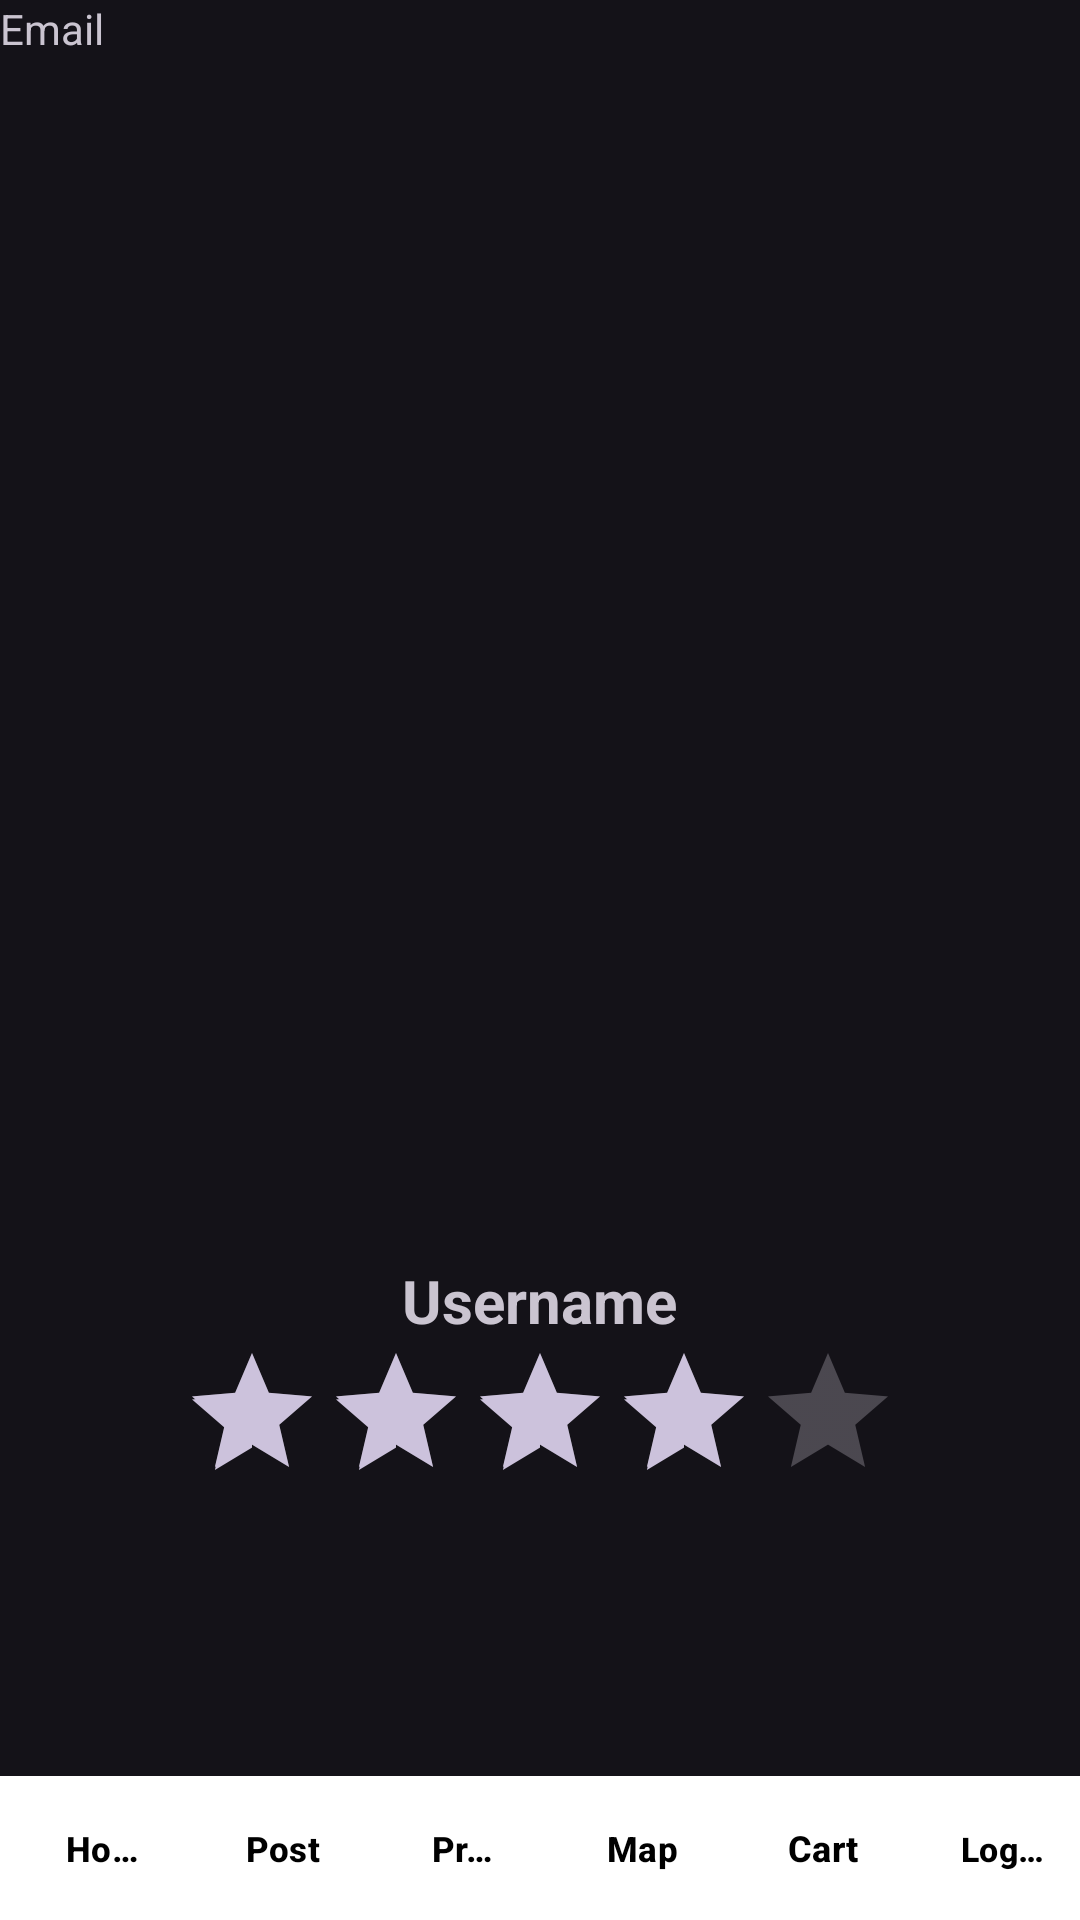

Reconstruct the res/layout file that produces this screen, plus the resources it refers to.
<!-- AndroidManifest.xml: application theme Theme.Material3.Dark -->
<!-- res/layout/activity_profile.xml -->
<?xml version="1.0" encoding="utf-8"?>
<RelativeLayout xmlns:android="http://schemas.android.com/apk/res/android"
    android:layout_width="match_parent"
    android:layout_height="match_parent"
    xmlns:app="http://schemas.android.com/apk/res-auto">

    
    <ImageView
        android:id="@+id/user_image"
        android:layout_width="200dp"
        android:layout_height="200dp"
        android:layout_centerInParent="true"
        android:background="@drawable/rounded_corners"
        android:src="@drawable/default_user_image" />

    
    <TextView
        android:id="@+id/username"
        android:layout_width="wrap_content"
        android:layout_height="wrap_content"
        android:layout_below="@id/user_image"
        android:layout_centerHorizontal="true"
        android:textSize="20sp"
        android:textStyle="bold"
        android:text="Username"/>

    
    <TextView
        android:id="@+id/user_details"
        android:layout_width="wrap_content"
        android:layout_height="wrap_content"
        android:text="@string/email" />

    <RatingBar
        android:id="@+id/rating"
        android:layout_width="wrap_content"
        android:layout_height="wrap_content"
        android:layout_below="@id/username"
        android:layout_centerHorizontal="true"
        android:numStars="5"
        android:rating="4.0"
        android:stepSize="0.5"
        android:contentDescription="@string/rating_bar_description"/>
    <LinearLayout
        android:id="@+id/menu_bar"
        android:layout_width="match_parent"
        android:layout_height="wrap_content"
        android:layout_alignParentBottom="true"
        android:background="@android:color/white"
        android:orientation="horizontal">

        <Button
            android:id="@+id/btn_home"
            style="?android:attr/buttonBarButtonStyle"
            android:layout_width="0dp"
            android:layout_height="wrap_content"
            android:layout_weight="1"
            android:text="@string/home"
            android:textColor="@color/black"
            android:textSize="11.5sp"
            android:textStyle="bold"
            app:icon="@drawable/ic_home"
            app:iconTint="#000000" />

        <Button
            android:id="@+id/btn_post"
            style="?android:attr/buttonBarButtonStyle"
            android:layout_width="0dp"
            android:layout_height="wrap_content"
            android:layout_weight="1"
            android:text="@string/post"
            android:textColor="@color/black"
            android:textSize="11.5sp"
            android:textStyle="bold"
            app:icon="@drawable/ic_add"
            app:iconTint="#000000" />

        <Button
            android:id="@+id/btn_profile"
            style="?android:attr/buttonBarButtonStyle"
            android:layout_width="0dp"
            android:layout_height="wrap_content"
            android:layout_weight="1"
            android:text="@string/profile"
            android:textColor="@color/black"
            android:textSize="11.5sp"
            android:textStyle="bold"
            app:icon="@drawable/ic_account"
            app:iconTint="#000000" />

        <Button
            android:id="@+id/btn_map"
            style="?android:attr/buttonBarButtonStyle"
            android:layout_width="0dp"
            android:layout_height="wrap_content"
            android:layout_weight="1"
            android:text="@string/map"
            android:textColor="@color/black"
            android:textSize="11.5sp"
            android:textStyle="bold"
            app:icon="@drawable/ic_map"
            app:iconTint="#000000"
            app:iconTintMode="src_atop" />

        <Button
            android:id="@+id/btn_cart"
            style="?android:attr/buttonBarButtonStyle"
            android:layout_width="0dp"
            android:layout_height="wrap_content"
            android:layout_weight="1"
            android:text="@string/cart"
            android:textColor="@color/black"
            android:textSize="12sp"
            android:textStyle="bold"
            app:icon="@drawable/ic_shopping_cart"
            app:iconTint="#000000" />

        <Button
            android:id="@+id/logout"
            style="?android:attr/buttonBarButtonStyle"
            android:layout_width="0dp"
            android:layout_height="wrap_content"
            android:layout_weight="1"
            android:text="@string/logout"
            android:textColor="@color/black"
            android:textSize="11.2sp"
            android:textStyle="bold"
            app:icon="@drawable/ic_logout"
            app:iconTint="#000000" />

    </LinearLayout>

</RelativeLayout>
<!-- resources referenced by this layout -->
<resources>
  <color name="black">#FF000000</color>
  <!-- drawable rounded_corners (drawable) -->
  <?xml version="1.0" encoding="utf-8"?>
  <shape xmlns:android="http://schemas.android.com/apk/res/android">
      <corners android:radius="100dp"/>
  </shape>
  <string name="cart">Cart</string>
  <string name="email">Email</string>
  <string name="home">Home</string>
  <string name="logout">Logout</string>
  <string name="map">Map</string>
  <string name="post">Post</string>
  <string name="profile">Profile</string>
  <string name="rating_bar_description">Rate this user from 1 to 5 stars</string>
</resources>
